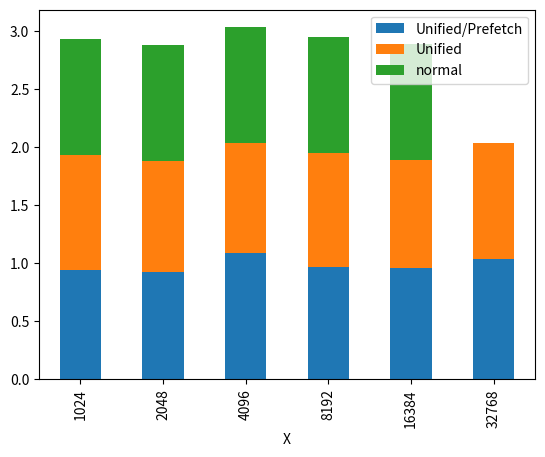

Source code (Python):
import numpy as np
import pandas as pd
from matplotlib import pyplot as plt

normalMalloc = np.array([31.672289, 133.229599, 586.336914, 2628.969971, 13398.737305, 0.0])
unifiedWprefetch = np.array([29.952415, 122.984543, 638.048523, 2542.854004, 12831.206055, 77526.773438])
unified = np.array([31.186975, 128.200409, 554.832764, 2590.423096, 12503.641602, 74978.882812])
binslst = [1024, 2048, 4096, 8192, 16384, 32768]

for i, item in enumerate(normalMalloc):
    if i == 5:
        tmp = unified[i]
        unified[i] = unified[i]/tmp
        unifiedWprefetch[i] = unifiedWprefetch[i]/tmp
    else:
        tmp = normalMalloc[i]
        normalMalloc[i] = normalMalloc[i]/tmp
        unifiedWprefetch[i] = unifiedWprefetch[i]/tmp
        unified[i] = unified[i]/tmp

formatted_arr = []
for i, item in enumerate(binslst):
    formatted_arr.append([binslst[i], normalMalloc[i], unified[i], unifiedWprefetch[i]])
columns = ["X", "normal", "Unified", "Unified/Prefetch"]
df_out = pd.DataFrame(data=formatted_arr, columns=columns)

df_out.plot(x = "X", y = list(set(df_out.columns) - set("X")), kind="bar", stacked=True)
plt.show()
